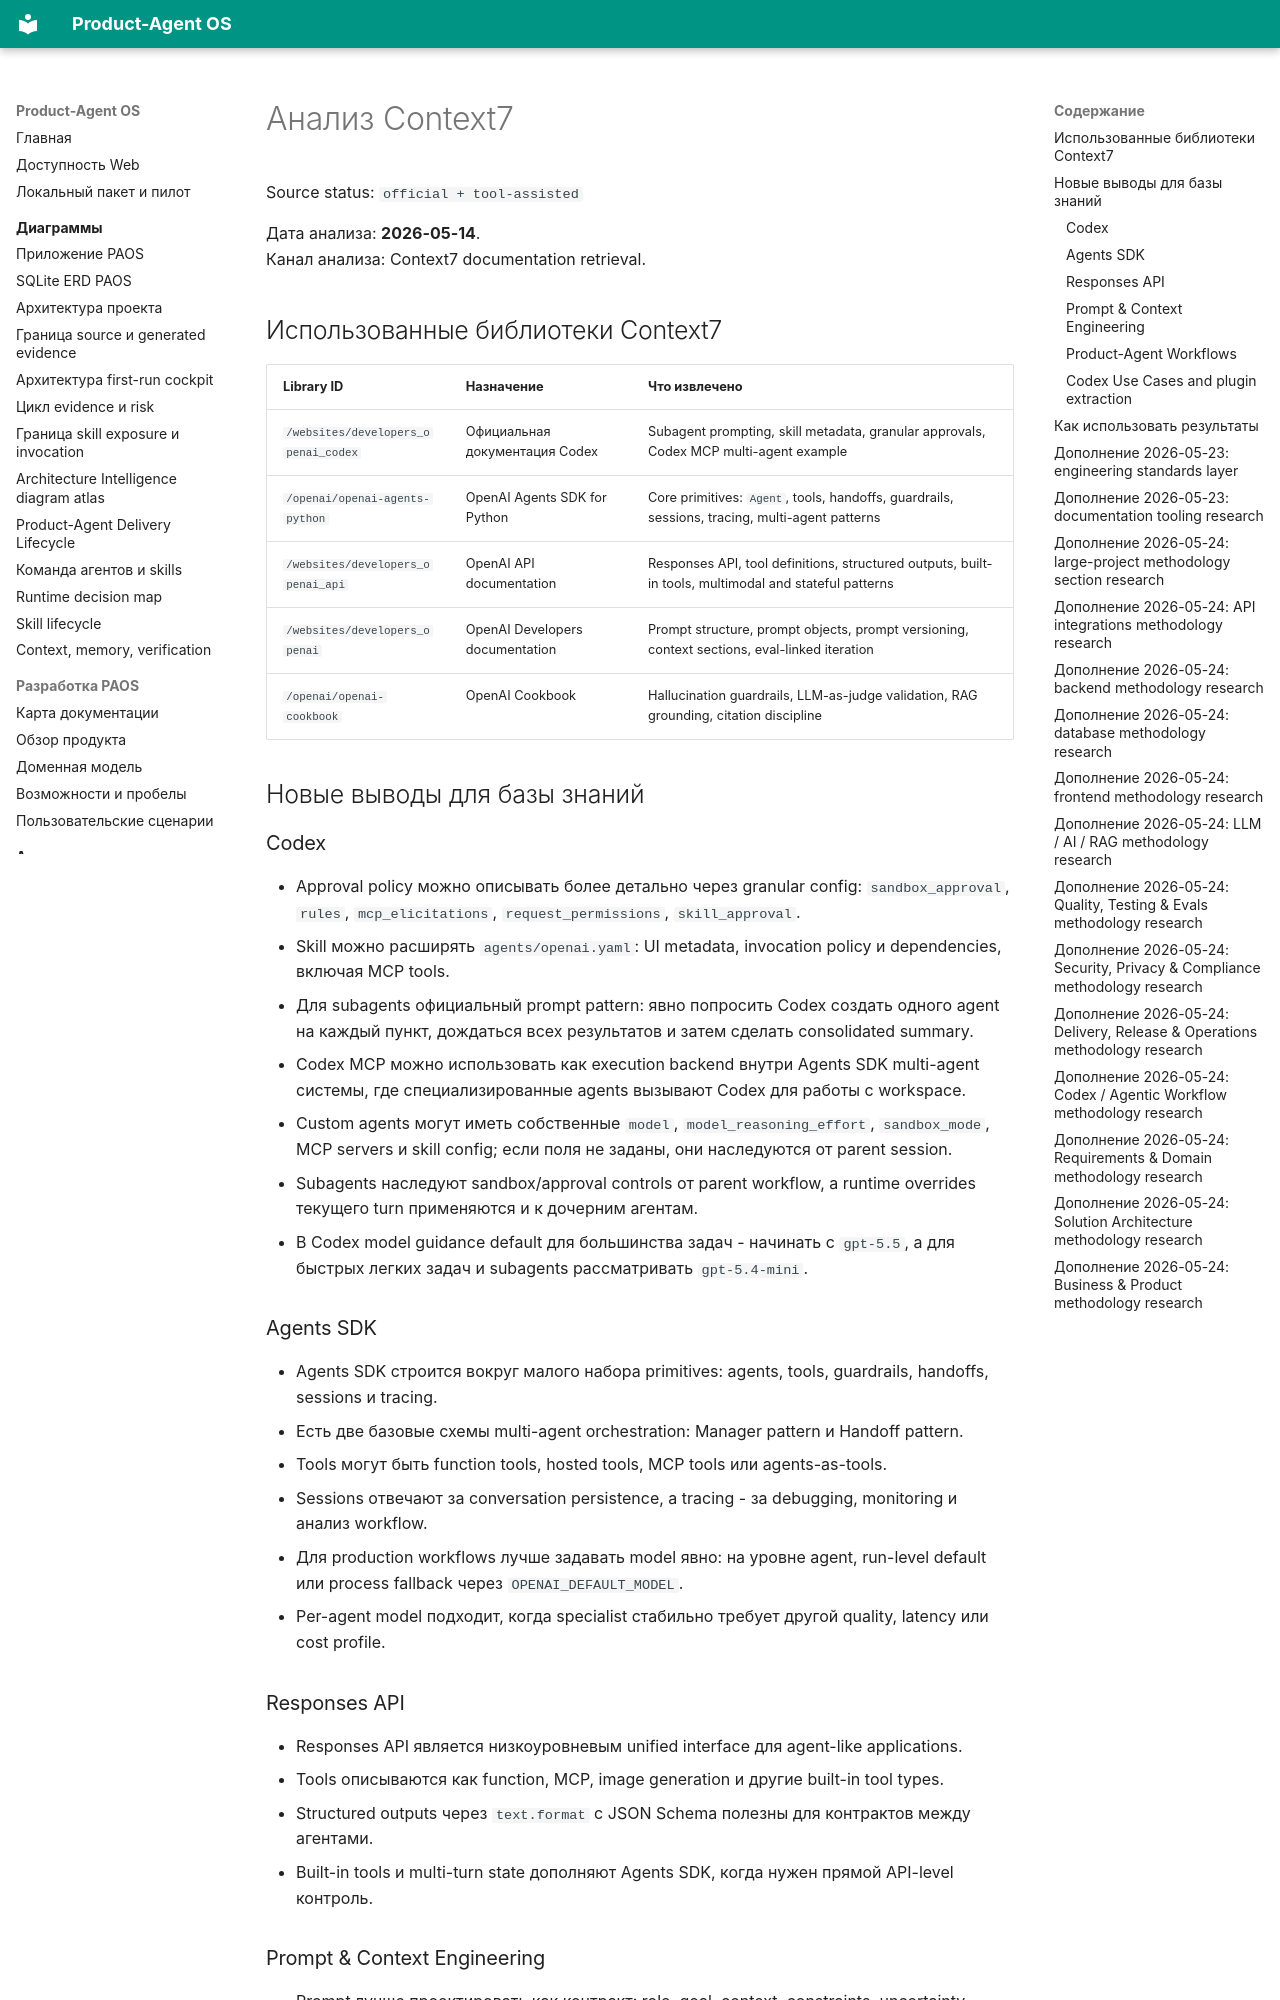

repository: alexroadcaster/product-agent-os · page: sources/context7-research.html · generator: mkdocs

# Анализ Context7

Source status: `official + tool-assisted`

Дата анализа: **2026-05-14**.  
Канал анализа: Context7 documentation retrieval.

## Использованные библиотеки Context7

| Library ID | Назначение | Что извлечено |
| --- | --- | --- |
| `/websites/developers_openai_codex` | Официальная документация Codex | Subagent prompting, skill metadata, granular approvals, Codex MCP multi-agent example |
| `/openai/openai-agents-python` | OpenAI Agents SDK for Python | Core primitives: `Agent`, tools, handoffs, guardrails, sessions, tracing, multi-agent patterns |
| `/websites/developers_openai_api` | OpenAI API documentation | Responses API, tool definitions, structured outputs, built-in tools, multimodal and stateful patterns |
| `/websites/developers_openai` | OpenAI Developers documentation | Prompt structure, prompt objects, prompt versioning, context sections, eval-linked iteration |
| `/openai/openai-cookbook` | OpenAI Cookbook | Hallucination guardrails, LLM-as-judge validation, RAG grounding, citation discipline |

## Новые выводы для базы знаний

### Codex

- Approval policy можно описывать более детально через granular config: `sandbox_approval`, `rules`, `mcp_elicitations`, `request_permissions`, `skill_approval`.
- Skill можно расширять `agents/openai.yaml`: UI metadata, invocation policy и dependencies, включая MCP tools.
- Для subagents официальный prompt pattern: явно попросить Codex создать одного agent на каждый пункт, дождаться всех результатов и затем сделать consolidated summary.
- Codex MCP можно использовать как execution backend внутри Agents SDK multi-agent системы, где специализированные agents вызывают Codex для работы с workspace.
- Custom agents могут иметь собственные `model`, `model_reasoning_effort`, `sandbox_mode`, MCP servers и skill config; если поля не заданы, они наследуются от parent session.
- Subagents наследуют sandbox/approval controls от parent workflow, а runtime overrides текущего turn применяются и к дочерним агентам.
- В Codex model guidance default для большинства задач - начинать с `gpt-5.5`, а для быстрых легких задач и subagents рассматривать `gpt-5.4-mini`.

### Agents SDK

- Agents SDK строится вокруг малого набора primitives: agents, tools, guardrails, handoffs, sessions и tracing.
- Есть две базовые схемы multi-agent orchestration: Manager pattern и Handoff pattern.
- Tools могут быть function tools, hosted tools, MCP tools или agents-as-tools.
- Sessions отвечают за conversation persistence, а tracing - за debugging, monitoring и анализ workflow.
- Для production workflows лучше задавать model явно: на уровне agent, run-level default или process fallback через `OPENAI_DEFAULT_MODEL`.
- Per-agent model подходит, когда specialist стабильно требует другой quality, latency или cost profile.

### Responses API

- Responses API является низкоуровневым unified interface для agent-like applications.
- Tools описываются как function, MCP, image generation и другие built-in tool types.
- Structured outputs через `text.format` с JSON Schema полезны для контрактов между агентами.
- Built-in tools и multi-turn state дополняют Agents SDK, когда нужен прямой API-level контроль.
